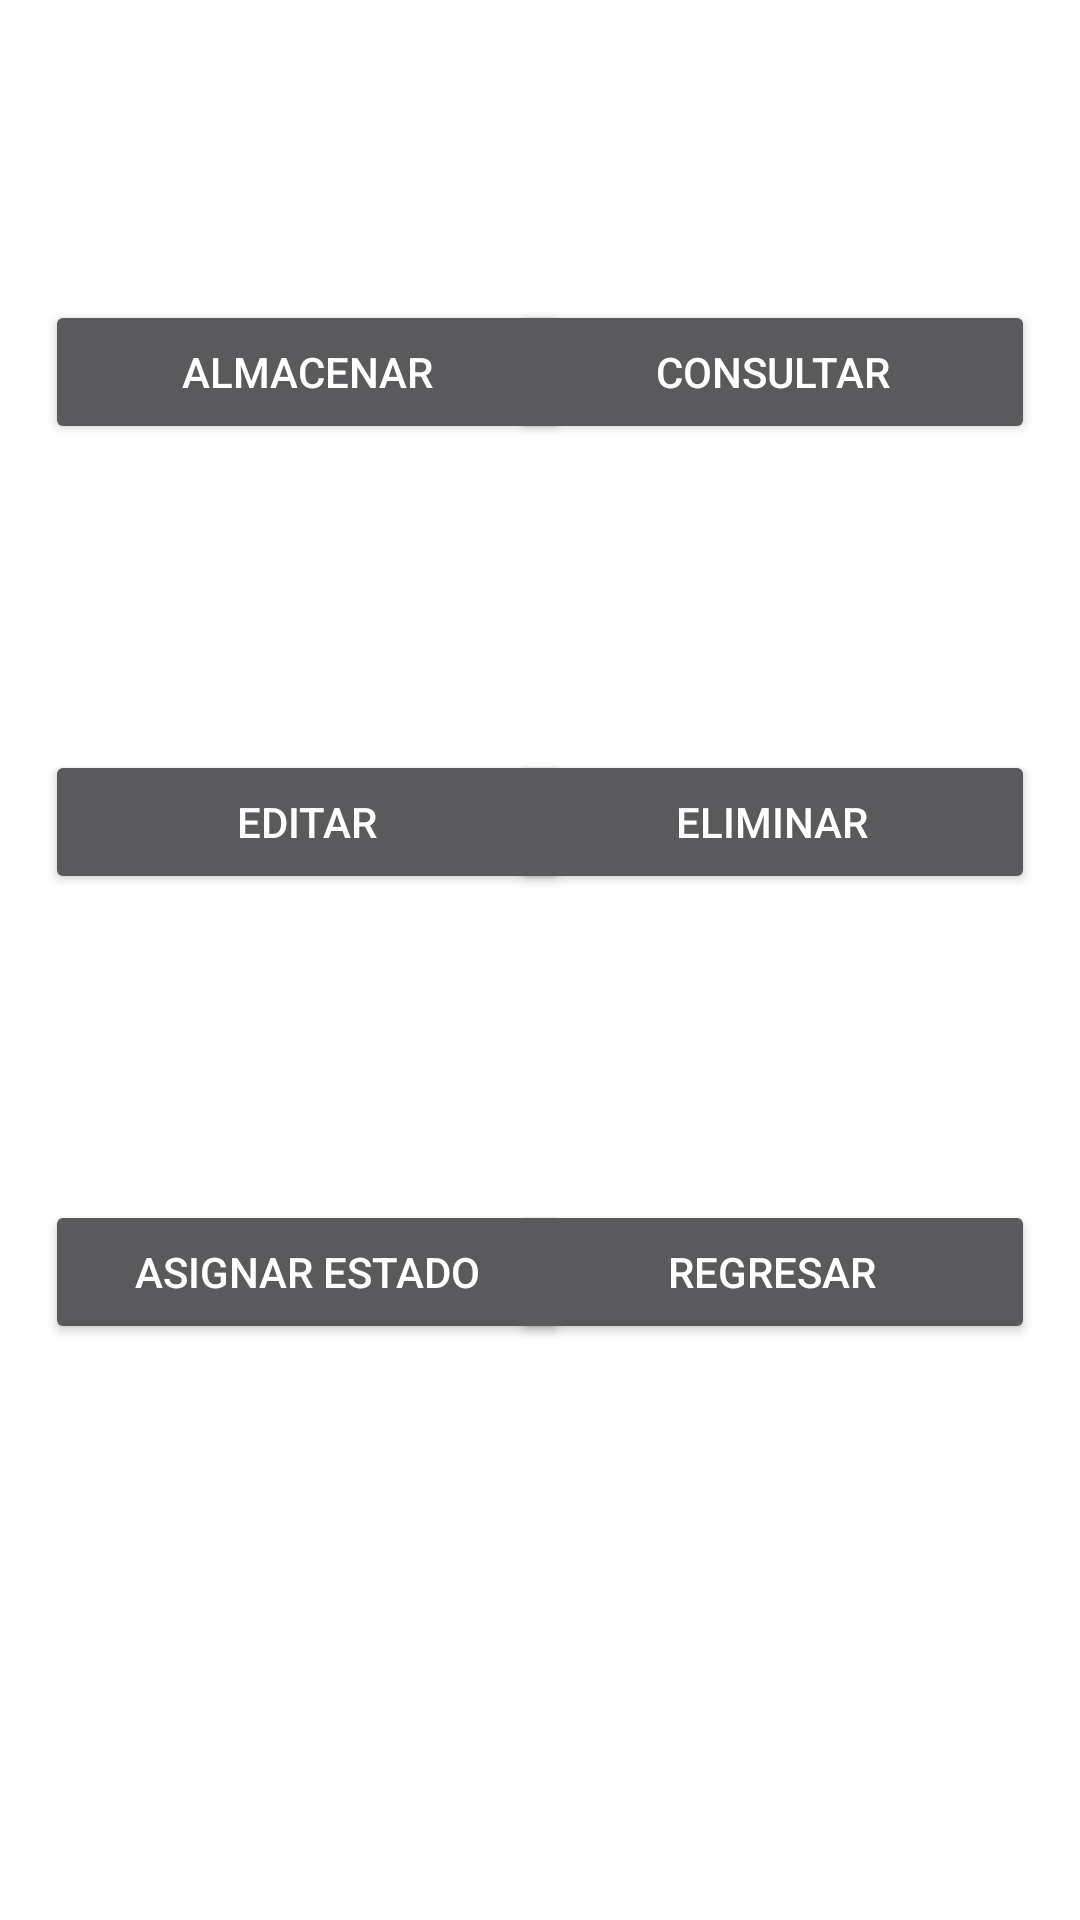

The Android layout XML behind this screen, and the referenced resources:
<!-- AndroidManifest.xml: application theme Theme.AppCompat.NoActionBar -->
<!-- res/layout/fragment_gestion_vehiculos.xml -->
<?xml version="1.0" encoding="utf-8"?>
<FrameLayout xmlns:android="http://schemas.android.com/apk/res/android"
    xmlns:tools="http://schemas.android.com/tools"
    xmlns:app="http://schemas.android.com/apk/res-auto"
    android:id="@+id/FrameLayout"
    android:layout_width="match_parent"
    android:layout_height="match_parent"
    android:background="@color/white"
    tools:context=".gestionVehiculosFragment">

    

    <Button
        android:id="@+id/btnAlmacenarVehiculo"
        android:layout_width="175sp"
        android:layout_height="wrap_content"
        android:layout_gravity="start|top"
        android:layout_marginHorizontal="15sp"
        android:layout_marginTop="100sp"
        android:text="@string/almacenar" />

    <Button
        android:id="@+id/btnConsultarVehiculo"
        android:layout_width="175sp"
        android:layout_height="wrap_content"
        android:layout_gravity="end|top"
        android:layout_marginHorizontal="15sp"
        android:layout_marginTop="100sp"
        android:text="@string/consultar" />

    <Button
        android:id="@+id/btnEditarVehiculo"
        android:layout_width="175sp"
        android:layout_height="wrap_content"
        android:layout_gravity="start"
        android:layout_marginHorizontal="15sp"
        android:layout_marginTop="250sp"
        android:text="@string/editar" />

    <Button
        android:id="@+id/btnEliminarVehiculo"
        android:layout_width="175sp"
        android:layout_height="wrap_content"
        android:layout_gravity="end"
        android:layout_marginHorizontal="15sp"
        android:layout_marginTop="250sp"
        android:text="@string/eliminar" />

    <Button
        android:id="@+id/btnAsignarEstadoVehiculo"
        android:layout_width="175sp"
        android:layout_height="wrap_content"
        android:layout_gravity="start"
        android:layout_marginHorizontal="15sp"
        android:layout_marginTop="400sp"
        android:text="@string/asignar_estado" />

    <ImageView
        android:id="@+id/imgBtnBack"
        android:layout_width="47dp"
        android:layout_height="42dp"
        android:src="@drawable/ic_back"
        app:tint="@color/btnColor" />

    <Button
        android:id="@+id/btnRegresarHomeVehiculo"
        android:layout_width="175sp"
        android:layout_height="wrap_content"
        android:layout_gravity="end"
        android:layout_marginHorizontal="15sp"
        android:layout_marginTop="400sp"
        android:text="@string/regresar" />

</FrameLayout>
<!-- resources referenced by this layout -->
<resources>
  <color name="btnColor">#333333</color>
  <color name="white">#FFFFFFFF</color>
  <string name="almacenar">Almacenar</string>
  <string name="asignar_estado">Asignar estado</string>
  <string name="consultar">Consultar</string>
  <string name="editar">Editar</string>
  <string name="eliminar">Eliminar</string>
  <string name="regresar">Regresar</string>
</resources>
